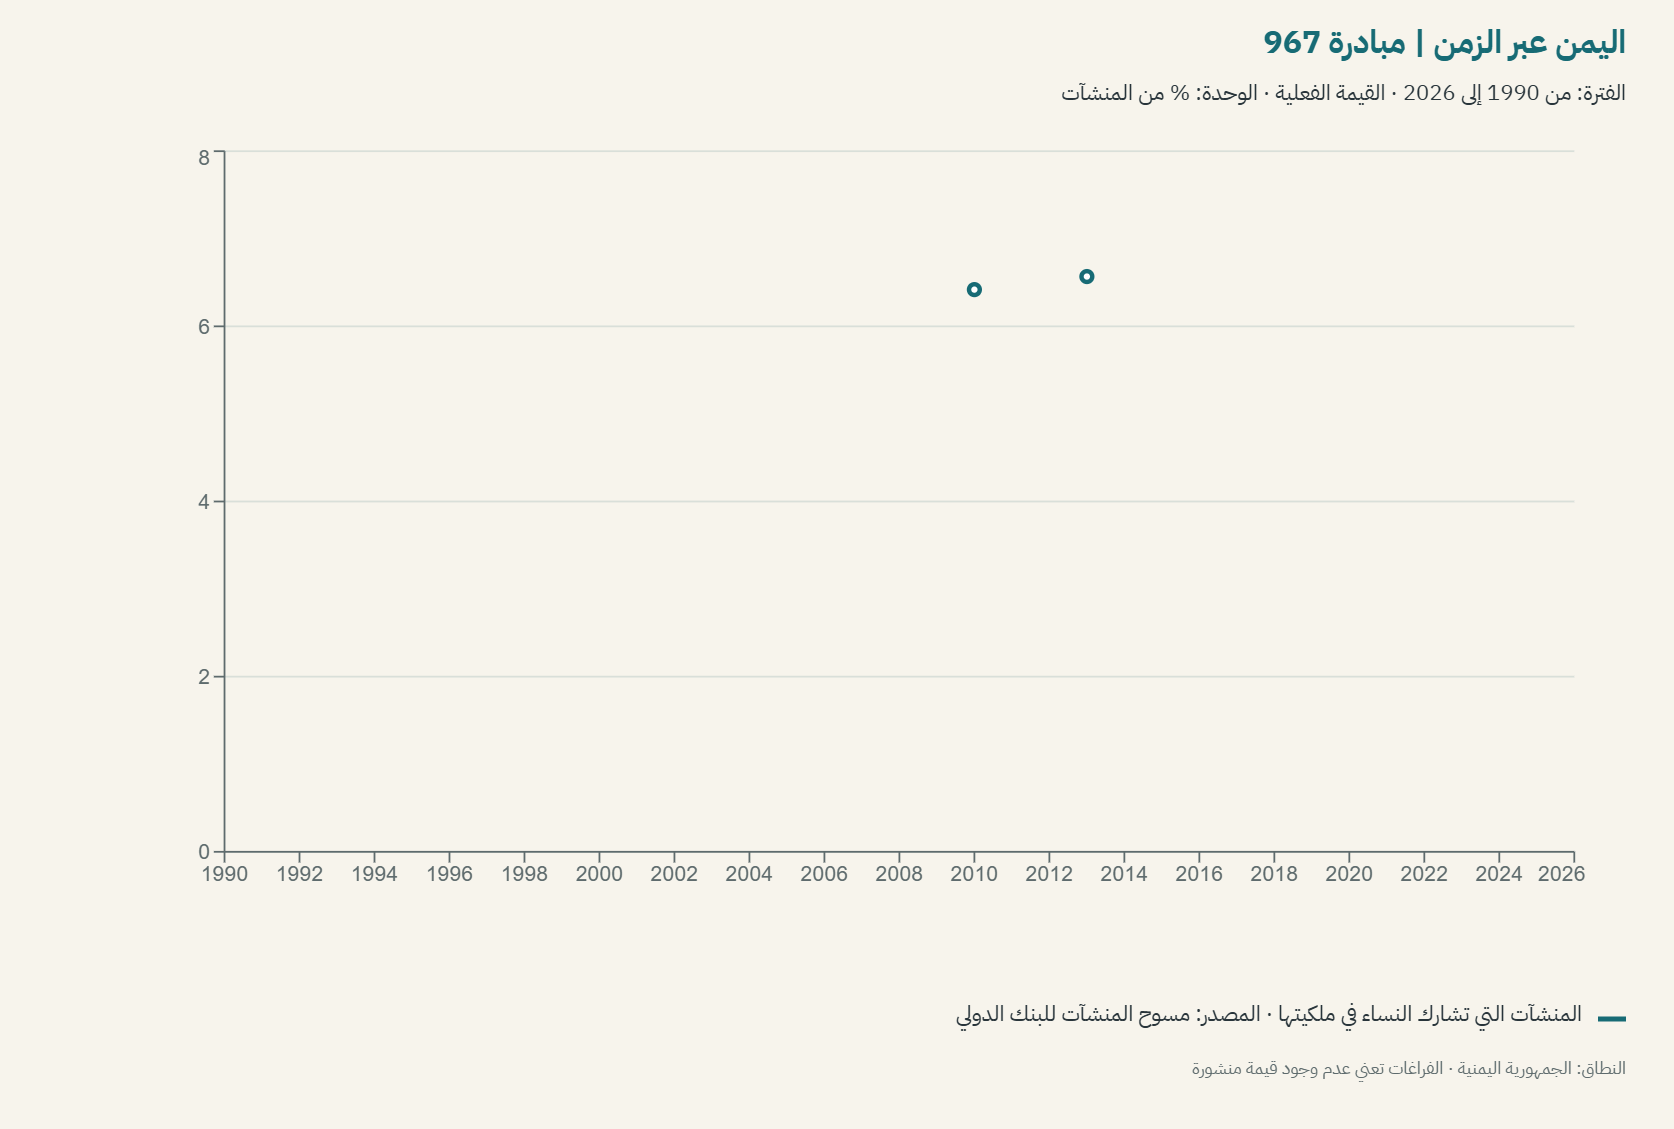

The file beside this chart, header and first rows:
year, المنشآت التي تشارك النساء في ملكيتها (% …
1990, 
1991, 
1992, 
1993, 
1994, 
1995, 
1996, 
1997, 
1998, 
1999, 
2000, 
2001, 
2002, 
2003, 
2004, 
2005, 
2006, 
2007, 
2008, 
2009, 
2010, 6.419
2011, 
2012, 
2013, 6.569
2014, 
2015, 
2016, 
2017, 
2018, 
2019, 
2020, 
2021, 
2022, 
2023, 
2024, 
2025, 
2026, 
